Dataset: split (GitHub, f-10na/follow_yellow). Classes: left, right, straight.

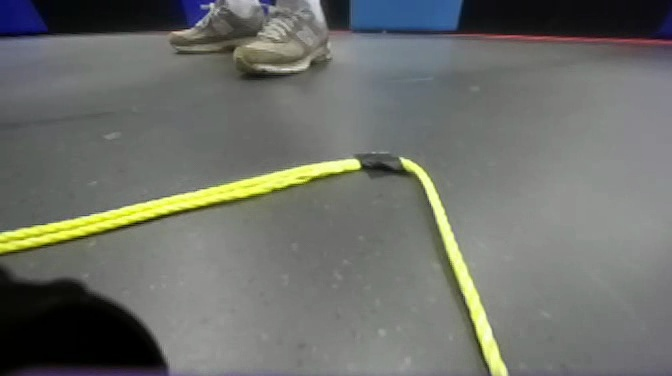
Label: right

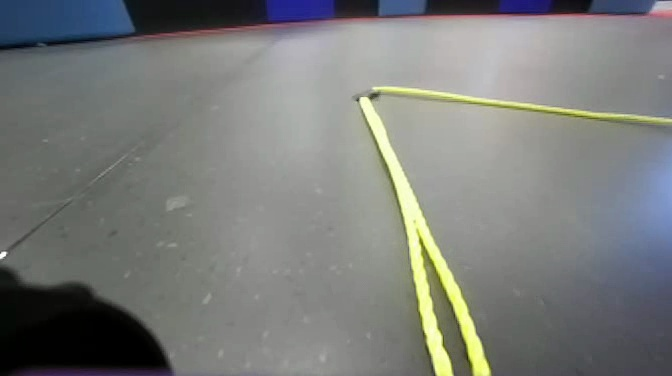
Label: straight

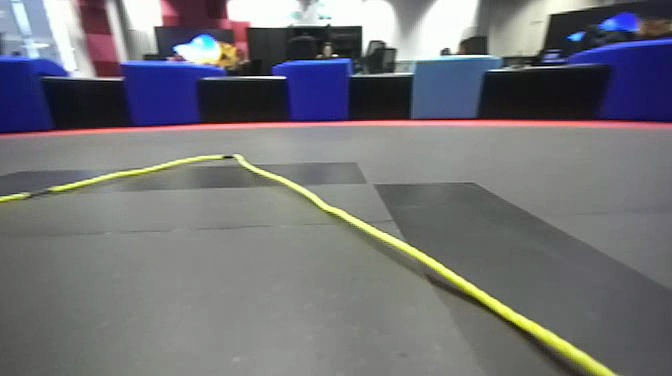
Label: left

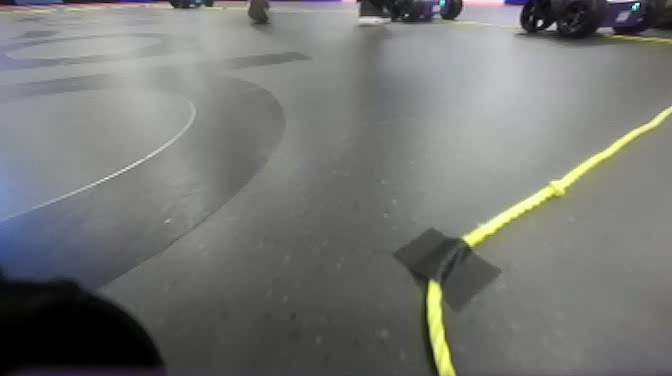
Label: straight

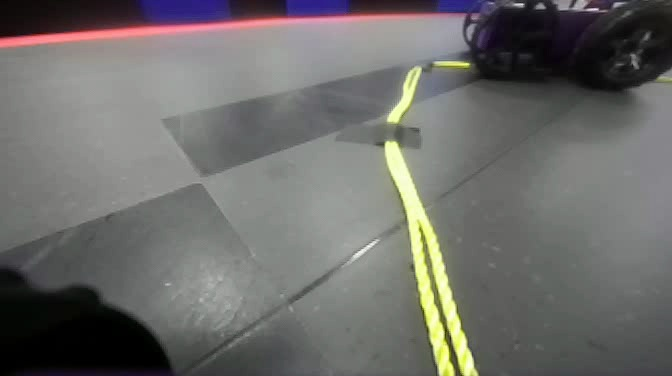
Label: straight

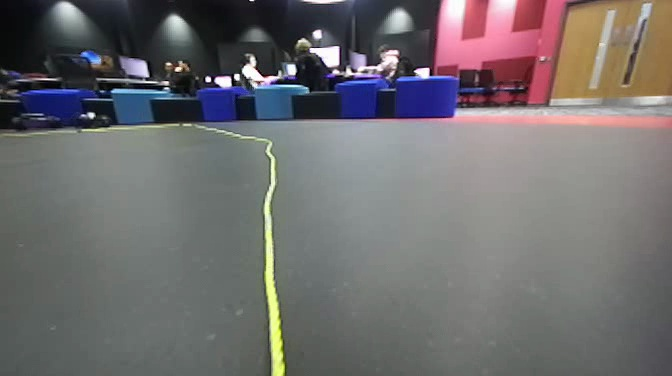
Label: left
